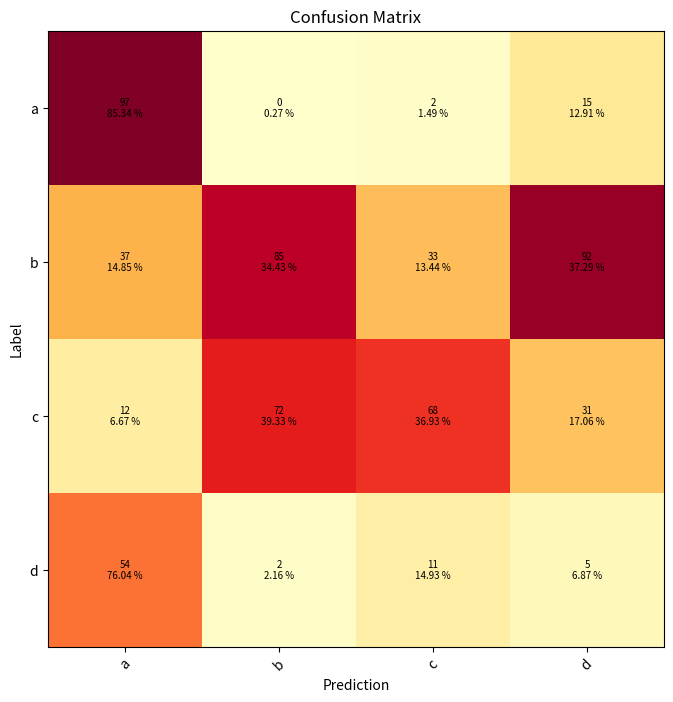

This figure's Python source:
"""
Simple confusion matrix implementation

Creation Date: April 2020
[redacted]
"""
import matplotlib.pyplot as plt
import numpy as np


class ConfusionMatrix():
    def __init__(self, nb_classes:int, labels:list):
        self.nb_classes = nb_classes
        self.class_labels = labels
        self.intialize()

    def intialize(self):
        self.matrix = np.zeros(shape=(len(self.class_labels),
                                      len(self.class_labels)))

    def update_matrix(self, x, y):
        self.matrix[x][y] += 1.0
    
    def get_accuracy(self):
        acc = np.trace(self.matrix)/ float(np.sum(self.matrix))
        missclass = 1 - acc
        return acc, missclass

    def set_matrix(self, set_values):  # only for development purpose...
        self.matrix = set_values

    def get_matrix(self, normalized=False):
        return self.matrix

    def plot_confusion_matrix(self, title: str = 'Confusion Matrix'):
        _, ax = plt.subplots(figsize=(8, 8))
        ax.matshow(self.matrix, cmap=plt.get_cmap('YlOrRd'))

        for (i, j), z in np.ndenumerate(self.matrix):
            ax.text(j, i, '{:0.0f}'.format(z) +
             '\n{:0.2f} %'.format((z / np.sum(self.matrix[i][:]))*100.0),
              ha='center', va='center', fontsize=7)

        # formatting and legends
        plt.title(title)
        ticks = np.arange(len(self.class_labels))
        plt.xticks(ticks, self.class_labels, rotation=45)
        ax.xaxis.set_ticks_position('bottom')
        plt.xlabel('Prediction')
        plt.yticks(ticks, self.class_labels)
        plt.ylabel('Label')
        plt.show()


if __name__ == '__main__':
    test_matrix = ConfusionMatrix(4, ['a', 'b', 'c', 'd'])
    test_matrix.set_matrix(np.random.random((4, 4))*100)

    print(test_matrix.get_matrix())
    test_matrix.plot_confusion_matrix()
    print(test_matrix.get_accuracy())
